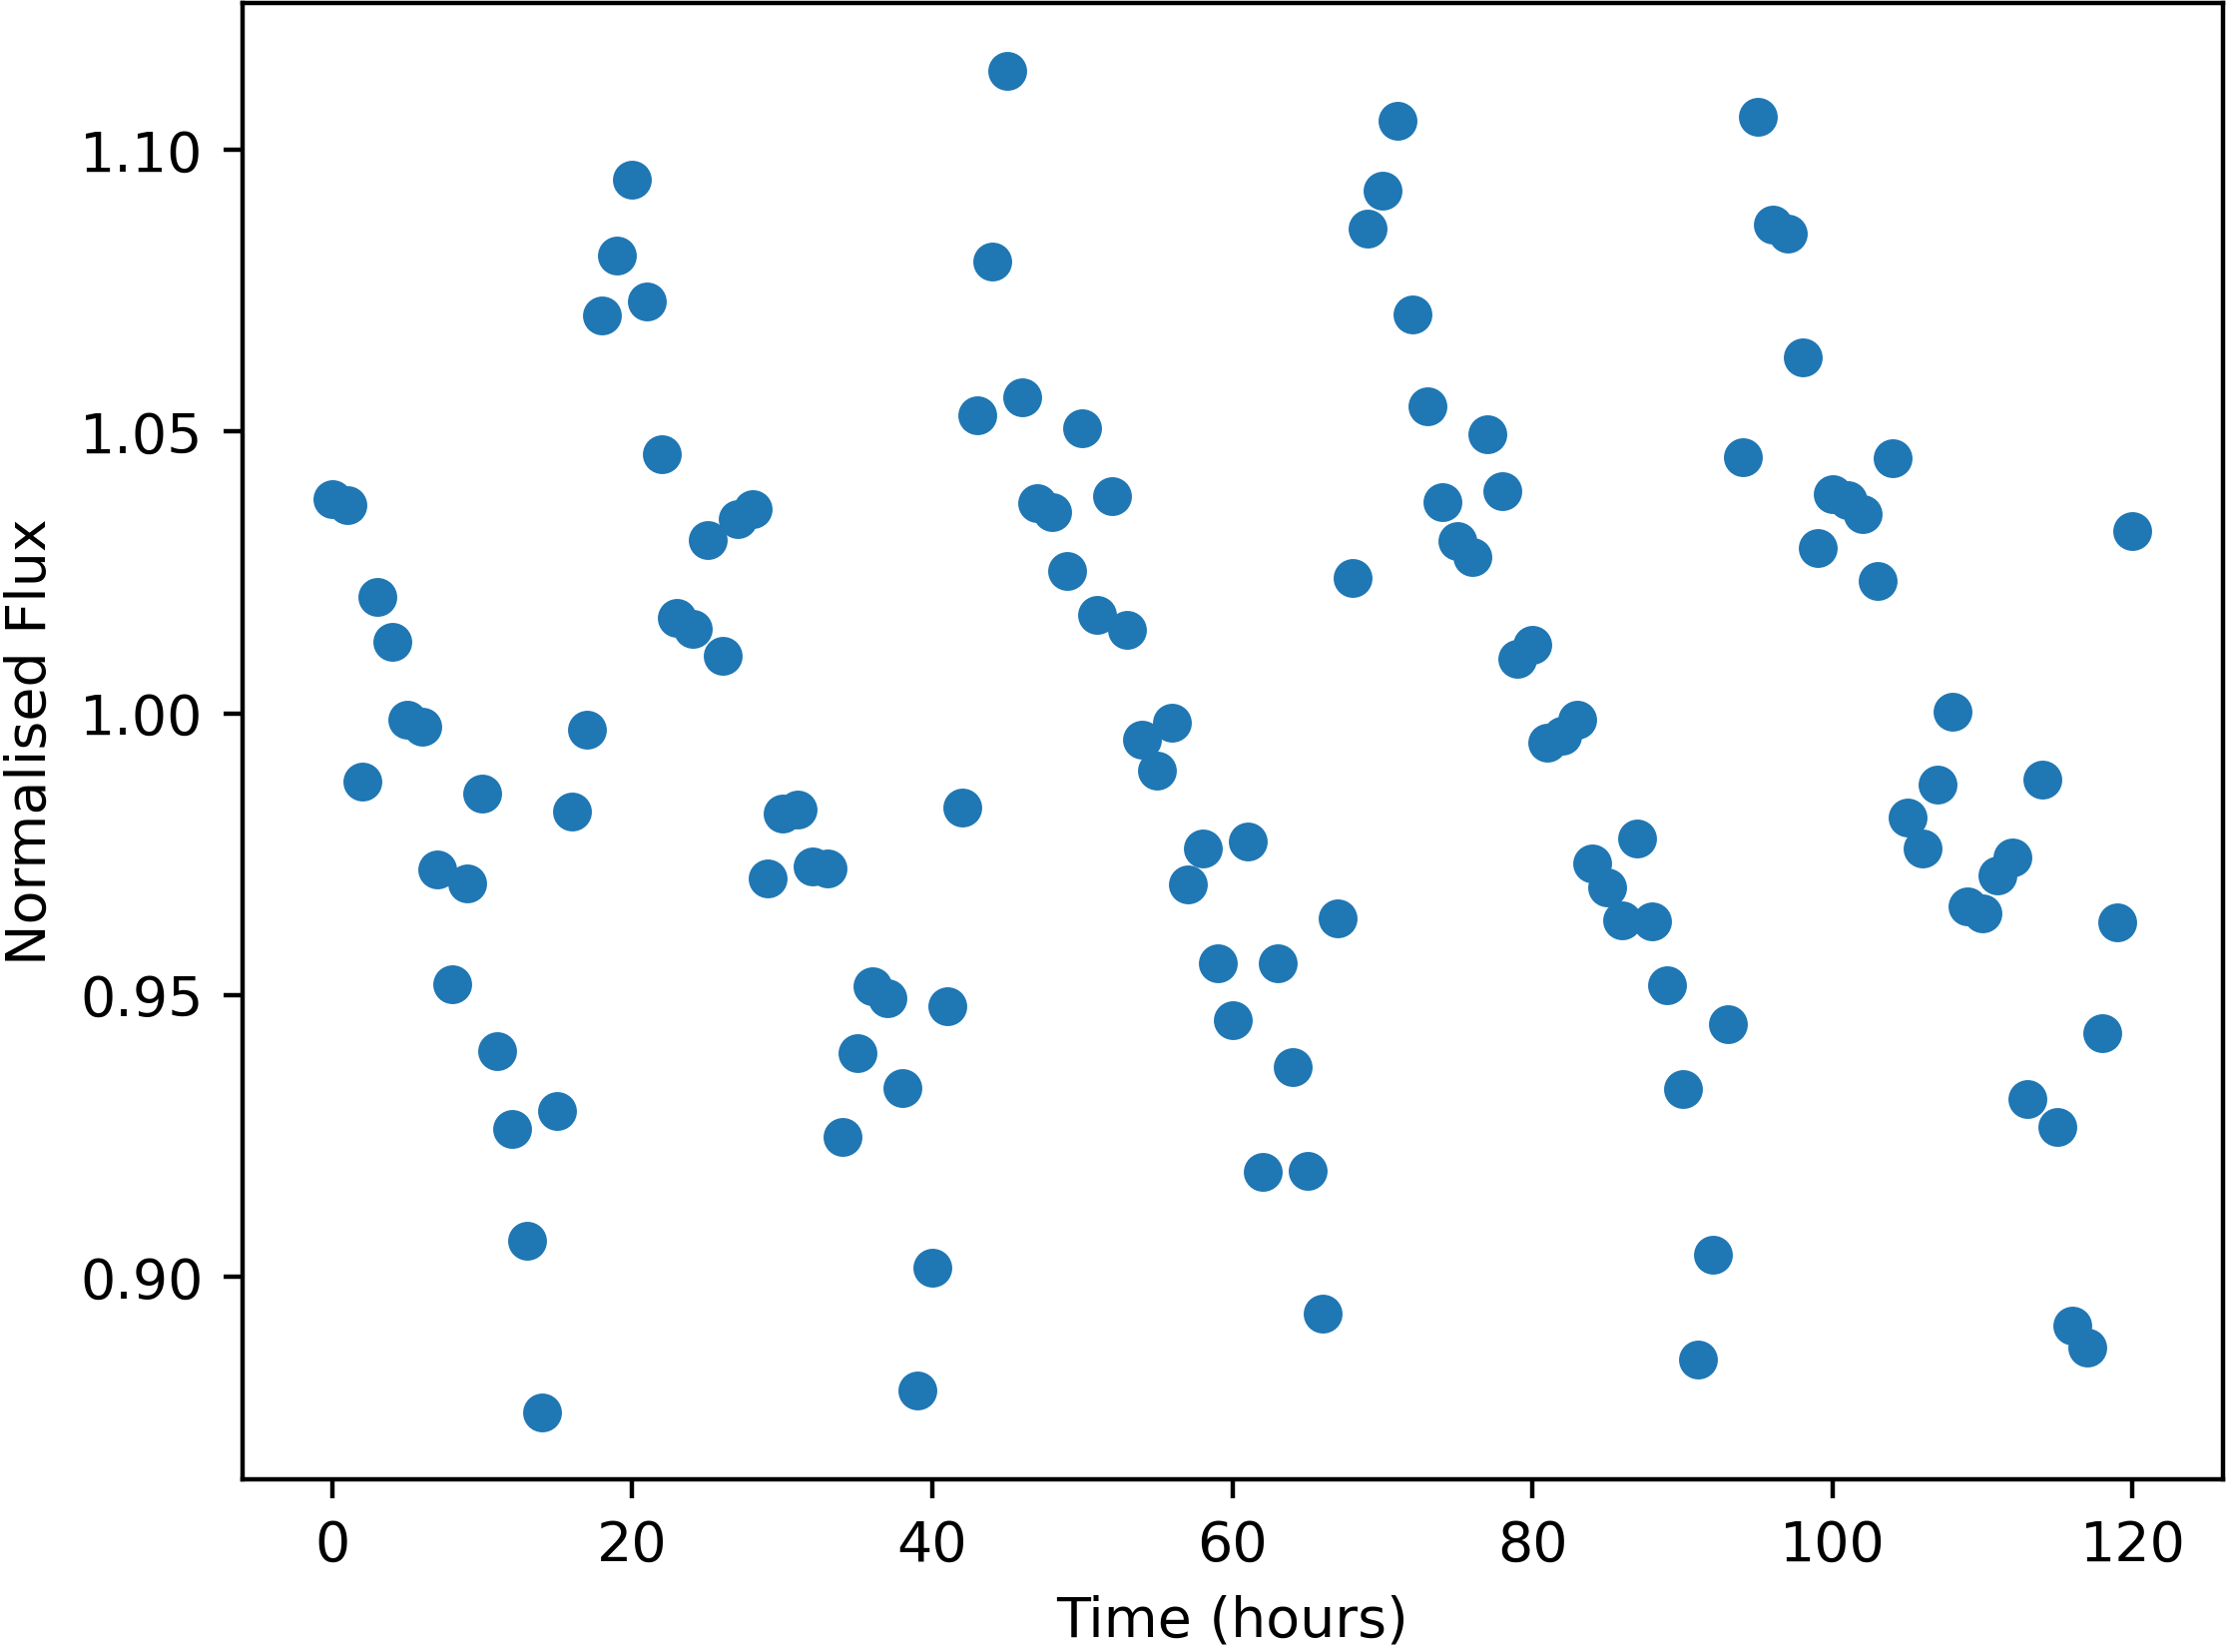

The table this chart was drawn from, first rows:
Time, NormalisedFlux
0.0, 1.038
1.0, 1.037
2.0, 0.9879
3.0, 1.021
4.0, 1.013
5.0, 0.9989
6.0, 0.9975
7.0, 0.9722
8.0, 0.9519
9.0, 0.9697
10.0, 0.9857
11.0, 0.9399
12.0, 0.9262
13.0, 0.9064
14.0, 0.8759
15.0, 0.9294
16.0, 0.9825
17.0, 0.9971
18.0, 1.071
19.0, 1.081
20.0, 1.095
21.0, 1.073
22.0, 1.046
23.0, 1.017
24.0, 1.015
25.0, 1.031
26.0, 1.01
27.0, 1.034
28.0, 1.036
29.0, 0.9707
30.0, 0.9822
31.0, 0.983
32.0, 0.9729
33.0, 0.9724
34.0, 0.9248
35.0, 0.9396
36.0, 0.9515
37.0, 0.9494
38.0, 0.9335
39.0, 0.8797
40.0, 0.9016
41.0, 0.9479
42.0, 0.9833
43.0, 1.053
44.0, 1.08
45.0, 1.114
46.0, 1.056
47.0, 1.037
48.0, 1.036
49.0, 1.025
50.0, 1.051
51.0, 1.017
52.0, 1.039
53.0, 1.015
54.0, 0.9953
55.0, 0.9897
56.0, 0.9983
57.0, 0.9697
58.0, 0.9759
59.0, 0.9557
... 61 more rows
